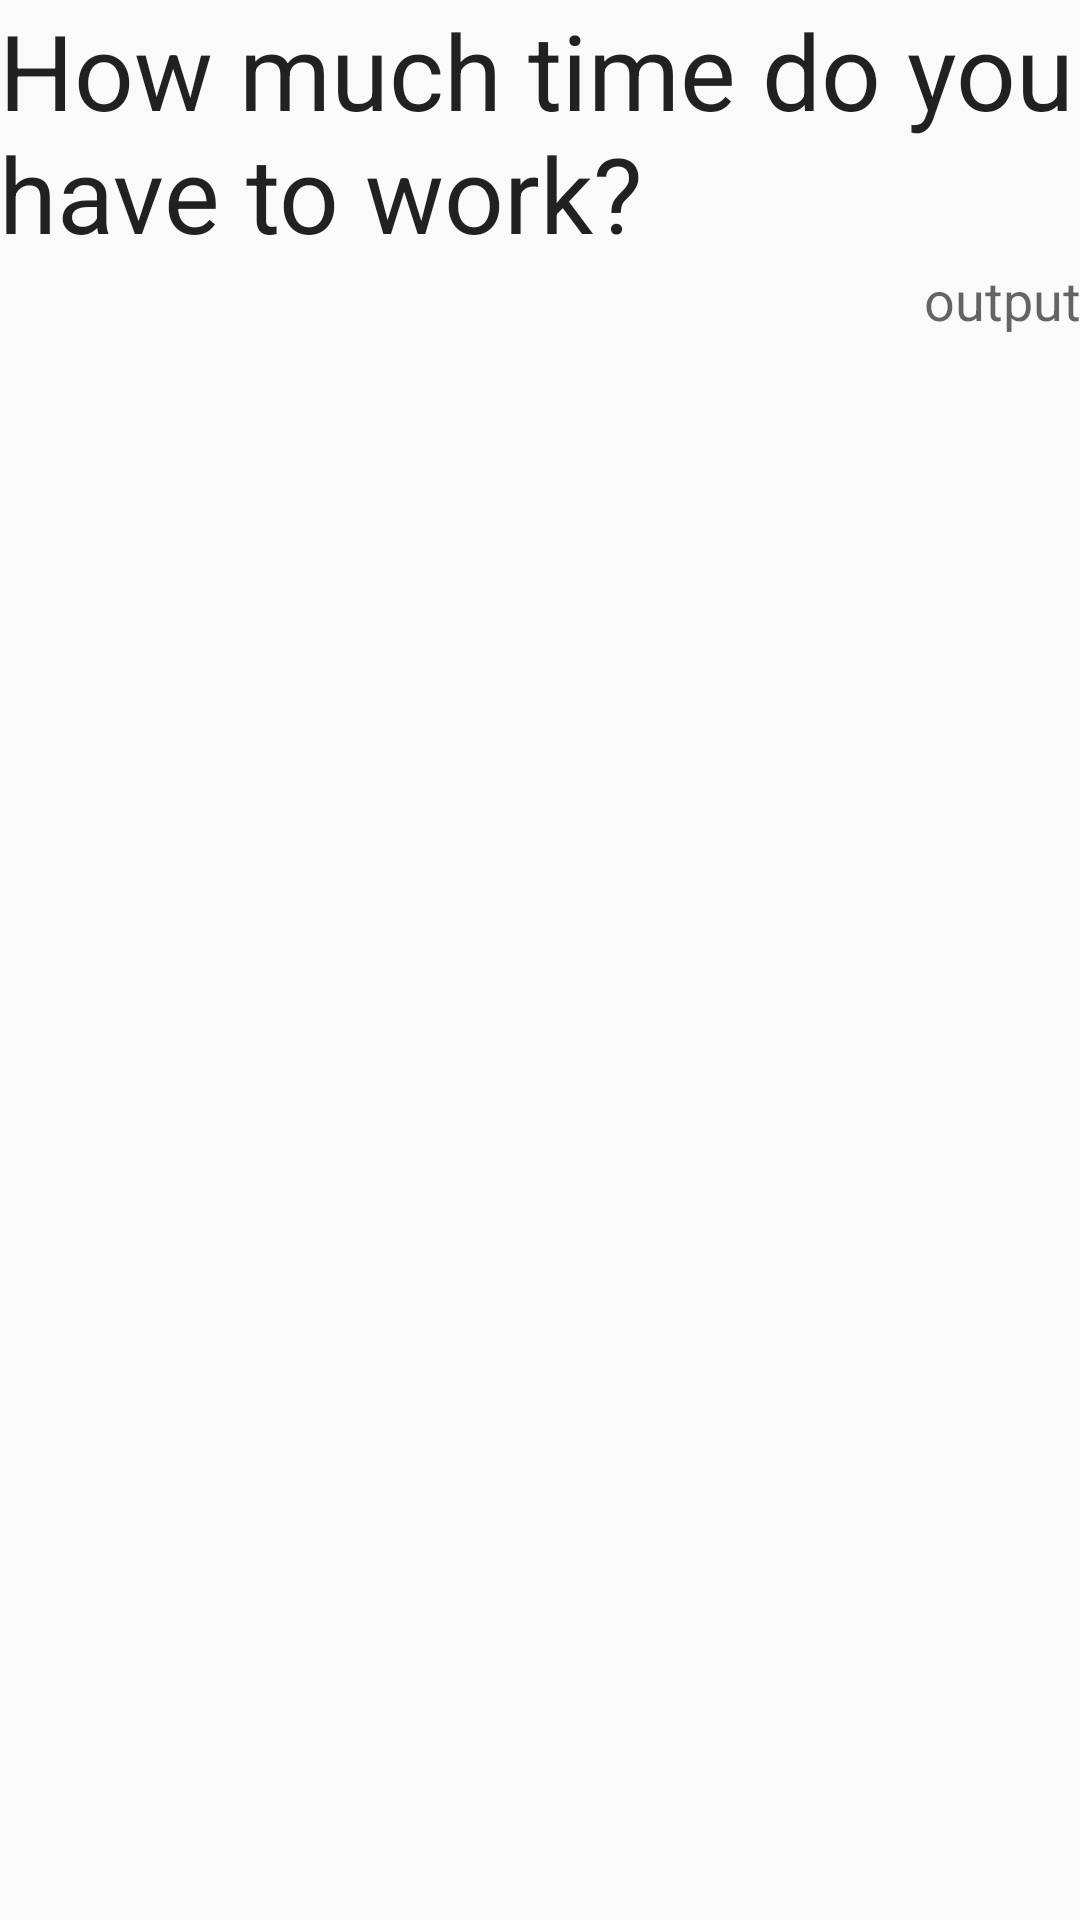

Here is an Android app screen rendered from its layout file. Give the layout XML and the strings, colors and styles it references.
<!-- AndroidManifest.xml: application theme AppTheme -->
<!-- res/layout/activity_main_screen.xml -->
<RelativeLayout xmlns:android="http://schemas.android.com/apk/res/android"
    xmlns:tools="http://schemas.android.com/tools"
    android:layout_width="match_parent"
    android:layout_height="match_parent"
    android:paddingBottom="@dimen/activity_vertical_margin"
    android:paddingLeft="@dimen/activity_horizontal_margin"
    android:paddingRight="@dimen/activity_horizontal_margin"
    android:paddingTop="@dimen/activity_vertical_margin"
    tools:context="com.pseudosudostudios.teamturtle.MainScreen$PlaceholderFragment" >

    <TextView
        android:id="@+id/main_header"
        android:layout_width="wrap_content"
        android:layout_height="wrap_content"
        android:layout_alignParentLeft="true"
        android:layout_alignParentRight="true"
        android:layout_alignParentTop="true"
        android:text="How much time do you have to work?"
        android:textAppearance="?android:attr/textAppearanceLarge"
        android:textSize="35dp" />

    <TextView
        android:id="@+id/main_output"
        android:layout_width="wrap_content"
        android:layout_height="wrap_content"
        android:layout_alignRight="@+id/main_header"
        android:layout_below="@+id/main_header"
        android:text="output"
        android:textAppearance="?android:attr/textAppearanceMedium" />

    <GridView
        android:id="@+id/main_grid_view_buttons"
        android:layout_width="match_parent"
        android:layout_height="wrap_content"
        android:layout_below="@+id/main_output"
        android:gravity="bottom"
        android:numColumns="4" >

    </GridView>

</RelativeLayout>
<!-- resources referenced by this layout -->
<resources>
  <style name="AppTheme" parent="AppBaseTheme">
          
      </style>
  <style name="AppBaseTheme" parent="Theme.AppCompat.Light">
          
      </style>
</resources>
